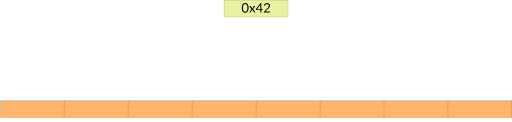
t = 0.00 s
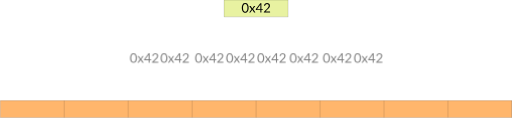
t = 1.00 s
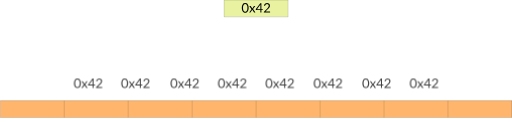
t = 1.50 s
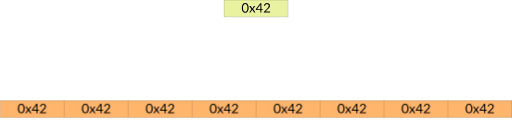
t = 2.75 s
t = 3.50 s: frame unchanged from t = 2.75 s, image omitted
t = 4.25 s: frame unchanged from t = 2.75 s, image omitted

The animated SVG that drew these frames (rendered in a browser with its animation timeline set to each time). Animation: 32 CSS @keyframes rules; one cycle of 5.00 s, repeats indefinitely.

<svg xmlns:dc="http://purl.org/dc/elements/1.1/" xmlns:cc="http://creativecommons.org/ns#" xmlns:rdf="http://www.w3.org/1999/02/22-rdf-syntax-ns#" xmlns:svg="http://www.w3.org/2000/svg" xmlns="http://www.w3.org/2000/svg" viewBox="0 0 520 124" xml:space="preserve" id="el_RNqXtvzO2" version="1.1"><style>@-webkit-keyframes kf_el_YlY_bAevdKS_an_U_mPDcai-{0%{opacity: 0;}40%{opacity: 1;}100%{opacity: 1;}}@keyframes kf_el_YlY_bAevdKS_an_U_mPDcai-{0%{opacity: 0;}40%{opacity: 1;}100%{opacity: 1;}}@-webkit-keyframes kf_el_YlY_bAevdKS_an_YPgqm21FV{0%{-webkit-transform: translate(411.4091796875px, 677.7159423828125px) translate(-411.4091796875px, -677.7159423828125px) translate(-170px, 77px);transform: translate(411.4091796875px, 677.7159423828125px) translate(-411.4091796875px, -677.7159423828125px) translate(-170px, 77px);}40%{-webkit-transform: translate(411.4091796875px, 677.7159423828125px) translate(-411.4091796875px, -677.7159423828125px) translate(0px, 0px);transform: translate(411.4091796875px, 677.7159423828125px) translate(-411.4091796875px, -677.7159423828125px) translate(0px, 0px);}100%{-webkit-transform: translate(411.4091796875px, 677.7159423828125px) translate(-411.4091796875px, -677.7159423828125px) translate(0px, 0px);transform: translate(411.4091796875px, 677.7159423828125px) translate(-411.4091796875px, -677.7159423828125px) translate(0px, 0px);}}@keyframes kf_el_YlY_bAevdKS_an_YPgqm21FV{0%{-webkit-transform: translate(411.4091796875px, 677.7159423828125px) translate(-411.4091796875px, -677.7159423828125px) translate(-170px, 77px);transform: translate(411.4091796875px, 677.7159423828125px) translate(-411.4091796875px, -677.7159423828125px) translate(-170px, 77px);}40%{-webkit-transform: translate(411.4091796875px, 677.7159423828125px) translate(-411.4091796875px, -677.7159423828125px) translate(0px, 0px);transform: translate(411.4091796875px, 677.7159423828125px) translate(-411.4091796875px, -677.7159423828125px) translate(0px, 0px);}100%{-webkit-transform: translate(411.4091796875px, 677.7159423828125px) translate(-411.4091796875px, -677.7159423828125px) translate(0px, 0px);transform: translate(411.4091796875px, 677.7159423828125px) translate(-411.4091796875px, -677.7159423828125px) translate(0px, 0px);}}@-webkit-keyframes kf_el_gzTN-R-7QOC_an_IxftLN52i{0%{-webkit-transform: translate(362.70916748046875px, 677.7159423828125px) translate(-362.70916748046875px, -677.7159423828125px) translate(-120px, 77px);transform: translate(362.70916748046875px, 677.7159423828125px) translate(-362.70916748046875px, -677.7159423828125px) translate(-120px, 77px);}40%{-webkit-transform: translate(362.70916748046875px, 677.7159423828125px) translate(-362.70916748046875px, -677.7159423828125px) translate(0px, 0px);transform: translate(362.70916748046875px, 677.7159423828125px) translate(-362.70916748046875px, -677.7159423828125px) translate(0px, 0px);}100%{-webkit-transform: translate(362.70916748046875px, 677.7159423828125px) translate(-362.70916748046875px, -677.7159423828125px) translate(0px, 0px);transform: translate(362.70916748046875px, 677.7159423828125px) translate(-362.70916748046875px, -677.7159423828125px) translate(0px, 0px);}}@keyframes kf_el_gzTN-R-7QOC_an_IxftLN52i{0%{-webkit-transform: translate(362.70916748046875px, 677.7159423828125px) translate(-362.70916748046875px, -677.7159423828125px) translate(-120px, 77px);transform: translate(362.70916748046875px, 677.7159423828125px) translate(-362.70916748046875px, -677.7159423828125px) translate(-120px, 77px);}40%{-webkit-transform: translate(362.70916748046875px, 677.7159423828125px) translate(-362.70916748046875px, -677.7159423828125px) translate(0px, 0px);transform: translate(362.70916748046875px, 677.7159423828125px) translate(-362.70916748046875px, -677.7159423828125px) translate(0px, 0px);}100%{-webkit-transform: translate(362.70916748046875px, 677.7159423828125px) translate(-362.70916748046875px, -677.7159423828125px) translate(0px, 0px);transform: translate(362.70916748046875px, 677.7159423828125px) translate(-362.70916748046875px, -677.7159423828125px) translate(0px, 0px);}}@-webkit-keyframes kf_el_gzTN-R-7QOC_an_Rdo7W-MnU{0%{opacity: 0;}40%{opacity: 1;}100%{opacity: 1;}}@keyframes kf_el_gzTN-R-7QOC_an_Rdo7W-MnU{0%{opacity: 0;}40%{opacity: 1;}100%{opacity: 1;}}@-webkit-keyframes kf_el_7vGxl09CA7m_an_pz2VJOr4I{0%{opacity: 0;}40%{opacity: 1;}100%{opacity: 1;}}@keyframes kf_el_7vGxl09CA7m_an_pz2VJOr4I{0%{opacity: 0;}40%{opacity: 1;}100%{opacity: 1;}}@-webkit-keyframes kf_el_7vGxl09CA7m_an_CkONIfE-F{0%{-webkit-transform: translate(313.89715576171875px, 677.7159423828125px) translate(-313.89715576171875px, -677.7159423828125px) translate(-73px, 77px);transform: translate(313.89715576171875px, 677.7159423828125px) translate(-313.89715576171875px, -677.7159423828125px) translate(-73px, 77px);}40%{-webkit-transform: translate(313.89715576171875px, 677.7159423828125px) translate(-313.89715576171875px, -677.7159423828125px) translate(0px, 0px);transform: translate(313.89715576171875px, 677.7159423828125px) translate(-313.89715576171875px, -677.7159423828125px) translate(0px, 0px);}100%{-webkit-transform: translate(313.89715576171875px, 677.7159423828125px) translate(-313.89715576171875px, -677.7159423828125px) translate(0px, 0px);transform: translate(313.89715576171875px, 677.7159423828125px) translate(-313.89715576171875px, -677.7159423828125px) translate(0px, 0px);}}@keyframes kf_el_7vGxl09CA7m_an_CkONIfE-F{0%{-webkit-transform: translate(313.89715576171875px, 677.7159423828125px) translate(-313.89715576171875px, -677.7159423828125px) translate(-73px, 77px);transform: translate(313.89715576171875px, 677.7159423828125px) translate(-313.89715576171875px, -677.7159423828125px) translate(-73px, 77px);}40%{-webkit-transform: translate(313.89715576171875px, 677.7159423828125px) translate(-313.89715576171875px, -677.7159423828125px) translate(0px, 0px);transform: translate(313.89715576171875px, 677.7159423828125px) translate(-313.89715576171875px, -677.7159423828125px) translate(0px, 0px);}100%{-webkit-transform: translate(313.89715576171875px, 677.7159423828125px) translate(-313.89715576171875px, -677.7159423828125px) translate(0px, 0px);transform: translate(313.89715576171875px, 677.7159423828125px) translate(-313.89715576171875px, -677.7159423828125px) translate(0px, 0px);}}@-webkit-keyframes kf_el_xE4Map0R4JA_an_UpCAuTwCj{0%{opacity: 0;}40%{opacity: 1;}100%{opacity: 1;}}@keyframes kf_el_xE4Map0R4JA_an_UpCAuTwCj{0%{opacity: 0;}40%{opacity: 1;}100%{opacity: 1;}}@-webkit-keyframes kf_el_xE4Map0R4JA_an_mMSHbCYep{0%{-webkit-transform: translate(265.19818115234375px, 677.7159423828125px) translate(-265.19818115234375px, -677.7159423828125px) translate(-25px, 77px);transform: translate(265.19818115234375px, 677.7159423828125px) translate(-265.19818115234375px, -677.7159423828125px) translate(-25px, 77px);}40%{-webkit-transform: translate(265.19818115234375px, 677.7159423828125px) translate(-265.19818115234375px, -677.7159423828125px) translate(0px, 0px);transform: translate(265.19818115234375px, 677.7159423828125px) translate(-265.19818115234375px, -677.7159423828125px) translate(0px, 0px);}100%{-webkit-transform: translate(265.19818115234375px, 677.7159423828125px) translate(-265.19818115234375px, -677.7159423828125px) translate(0px, 0px);transform: translate(265.19818115234375px, 677.7159423828125px) translate(-265.19818115234375px, -677.7159423828125px) translate(0px, 0px);}}@keyframes kf_el_xE4Map0R4JA_an_mMSHbCYep{0%{-webkit-transform: translate(265.19818115234375px, 677.7159423828125px) translate(-265.19818115234375px, -677.7159423828125px) translate(-25px, 77px);transform: translate(265.19818115234375px, 677.7159423828125px) translate(-265.19818115234375px, -677.7159423828125px) translate(-25px, 77px);}40%{-webkit-transform: translate(265.19818115234375px, 677.7159423828125px) translate(-265.19818115234375px, -677.7159423828125px) translate(0px, 0px);transform: translate(265.19818115234375px, 677.7159423828125px) translate(-265.19818115234375px, -677.7159423828125px) translate(0px, 0px);}100%{-webkit-transform: translate(265.19818115234375px, 677.7159423828125px) translate(-265.19818115234375px, -677.7159423828125px) translate(0px, 0px);transform: translate(265.19818115234375px, 677.7159423828125px) translate(-265.19818115234375px, -677.7159423828125px) translate(0px, 0px);}}@-webkit-keyframes kf_el_VVBFEEAzL5b_an_H1yvM9smR{0%{opacity: 0;}40%{opacity: 1;}100%{opacity: 1;}}@keyframes kf_el_VVBFEEAzL5b_an_H1yvM9smR{0%{opacity: 0;}40%{opacity: 1;}100%{opacity: 1;}}@-webkit-keyframes kf_el_VVBFEEAzL5b_an_PWHJJ_E92{0%{-webkit-transform: translate(216.41319274902344px, 677.7159423828125px) translate(-216.41319274902344px, -677.7159423828125px) translate(25px, 77px);transform: translate(216.41319274902344px, 677.7159423828125px) translate(-216.41319274902344px, -677.7159423828125px) translate(25px, 77px);}40%{-webkit-transform: translate(216.41319274902344px, 677.7159423828125px) translate(-216.41319274902344px, -677.7159423828125px) translate(0px, 0px);transform: translate(216.41319274902344px, 677.7159423828125px) translate(-216.41319274902344px, -677.7159423828125px) translate(0px, 0px);}100%{-webkit-transform: translate(216.41319274902344px, 677.7159423828125px) translate(-216.41319274902344px, -677.7159423828125px) translate(0px, 0px);transform: translate(216.41319274902344px, 677.7159423828125px) translate(-216.41319274902344px, -677.7159423828125px) translate(0px, 0px);}}@keyframes kf_el_VVBFEEAzL5b_an_PWHJJ_E92{0%{-webkit-transform: translate(216.41319274902344px, 677.7159423828125px) translate(-216.41319274902344px, -677.7159423828125px) translate(25px, 77px);transform: translate(216.41319274902344px, 677.7159423828125px) translate(-216.41319274902344px, -677.7159423828125px) translate(25px, 77px);}40%{-webkit-transform: translate(216.41319274902344px, 677.7159423828125px) translate(-216.41319274902344px, -677.7159423828125px) translate(0px, 0px);transform: translate(216.41319274902344px, 677.7159423828125px) translate(-216.41319274902344px, -677.7159423828125px) translate(0px, 0px);}100%{-webkit-transform: translate(216.41319274902344px, 677.7159423828125px) translate(-216.41319274902344px, -677.7159423828125px) translate(0px, 0px);transform: translate(216.41319274902344px, 677.7159423828125px) translate(-216.41319274902344px, -677.7159423828125px) translate(0px, 0px);}}@-webkit-keyframes kf_el_3yXceMUOuhF_an_A_TeyZ9fU{0%{opacity: 0;}40%{opacity: 1;}100%{opacity: 1;}}@keyframes kf_el_3yXceMUOuhF_an_A_TeyZ9fU{0%{opacity: 0;}40%{opacity: 1;}100%{opacity: 1;}}@-webkit-keyframes kf_el_3yXceMUOuhF_an_DRqCKpqaD{0%{-webkit-transform: translate(167.7141876220703px, 677.7159423828125px) translate(-167.7141876220703px, -677.7159423828125px) translate(75px, 77px);transform: translate(167.7141876220703px, 677.7159423828125px) translate(-167.7141876220703px, -677.7159423828125px) translate(75px, 77px);}40%{-webkit-transform: translate(167.7141876220703px, 677.7159423828125px) translate(-167.7141876220703px, -677.7159423828125px) translate(0px, 0px);transform: translate(167.7141876220703px, 677.7159423828125px) translate(-167.7141876220703px, -677.7159423828125px) translate(0px, 0px);}100%{-webkit-transform: translate(167.7141876220703px, 677.7159423828125px) translate(-167.7141876220703px, -677.7159423828125px) translate(0px, 0px);transform: translate(167.7141876220703px, 677.7159423828125px) translate(-167.7141876220703px, -677.7159423828125px) translate(0px, 0px);}}@keyframes kf_el_3yXceMUOuhF_an_DRqCKpqaD{0%{-webkit-transform: translate(167.7141876220703px, 677.7159423828125px) translate(-167.7141876220703px, -677.7159423828125px) translate(75px, 77px);transform: translate(167.7141876220703px, 677.7159423828125px) translate(-167.7141876220703px, -677.7159423828125px) translate(75px, 77px);}40%{-webkit-transform: translate(167.7141876220703px, 677.7159423828125px) translate(-167.7141876220703px, -677.7159423828125px) translate(0px, 0px);transform: translate(167.7141876220703px, 677.7159423828125px) translate(-167.7141876220703px, -677.7159423828125px) translate(0px, 0px);}100%{-webkit-transform: translate(167.7141876220703px, 677.7159423828125px) translate(-167.7141876220703px, -677.7159423828125px) translate(0px, 0px);transform: translate(167.7141876220703px, 677.7159423828125px) translate(-167.7141876220703px, -677.7159423828125px) translate(0px, 0px);}}@-webkit-keyframes kf_el_uCPzwxXnZ72_an_3dBofir3i{0%{opacity: 0;}40%{opacity: 1;}100%{opacity: 1;}}@keyframes kf_el_uCPzwxXnZ72_an_3dBofir3i{0%{opacity: 0;}40%{opacity: 1;}100%{opacity: 1;}}@-webkit-keyframes kf_el_uCPzwxXnZ72_an_62uWPNQuy{0%{-webkit-transform: translate(118.90217590332031px, 677.7159423828125px) translate(-118.90217590332031px, -677.7159423828125px) translate(120px, 77px);transform: translate(118.90217590332031px, 677.7159423828125px) translate(-118.90217590332031px, -677.7159423828125px) translate(120px, 77px);}40%{-webkit-transform: translate(118.90217590332031px, 677.7159423828125px) translate(-118.90217590332031px, -677.7159423828125px) translate(0px, 0px);transform: translate(118.90217590332031px, 677.7159423828125px) translate(-118.90217590332031px, -677.7159423828125px) translate(0px, 0px);}100%{-webkit-transform: translate(118.90217590332031px, 677.7159423828125px) translate(-118.90217590332031px, -677.7159423828125px) translate(0px, 0px);transform: translate(118.90217590332031px, 677.7159423828125px) translate(-118.90217590332031px, -677.7159423828125px) translate(0px, 0px);}}@keyframes kf_el_uCPzwxXnZ72_an_62uWPNQuy{0%{-webkit-transform: translate(118.90217590332031px, 677.7159423828125px) translate(-118.90217590332031px, -677.7159423828125px) translate(120px, 77px);transform: translate(118.90217590332031px, 677.7159423828125px) translate(-118.90217590332031px, -677.7159423828125px) translate(120px, 77px);}40%{-webkit-transform: translate(118.90217590332031px, 677.7159423828125px) translate(-118.90217590332031px, -677.7159423828125px) translate(0px, 0px);transform: translate(118.90217590332031px, 677.7159423828125px) translate(-118.90217590332031px, -677.7159423828125px) translate(0px, 0px);}100%{-webkit-transform: translate(118.90217590332031px, 677.7159423828125px) translate(-118.90217590332031px, -677.7159423828125px) translate(0px, 0px);transform: translate(118.90217590332031px, 677.7159423828125px) translate(-118.90217590332031px, -677.7159423828125px) translate(0px, 0px);}}@-webkit-keyframes kf_el_6dZSgI6VXmX_an_OP-2X51PF{0%{opacity: 0;}40%{opacity: 1;}100%{opacity: 1;}}@keyframes kf_el_6dZSgI6VXmX_an_OP-2X51PF{0%{opacity: 0;}40%{opacity: 1;}100%{opacity: 1;}}@-webkit-keyframes kf_el_6dZSgI6VXmX_an_qbTjiasCz{0%{-webkit-transform: translate(70.08917999267578px, 677.7159423828125px) translate(-70.08917999267578px, -677.7159423828125px) translate(171px, 77px);transform: translate(70.08917999267578px, 677.7159423828125px) translate(-70.08917999267578px, -677.7159423828125px) translate(171px, 77px);}40%{-webkit-transform: translate(70.08917999267578px, 677.7159423828125px) translate(-70.08917999267578px, -677.7159423828125px) translate(0px, 0px);transform: translate(70.08917999267578px, 677.7159423828125px) translate(-70.08917999267578px, -677.7159423828125px) translate(0px, 0px);}100%{-webkit-transform: translate(70.08917999267578px, 677.7159423828125px) translate(-70.08917999267578px, -677.7159423828125px) translate(0px, 0px);transform: translate(70.08917999267578px, 677.7159423828125px) translate(-70.08917999267578px, -677.7159423828125px) translate(0px, 0px);}}@keyframes kf_el_6dZSgI6VXmX_an_qbTjiasCz{0%{-webkit-transform: translate(70.08917999267578px, 677.7159423828125px) translate(-70.08917999267578px, -677.7159423828125px) translate(171px, 77px);transform: translate(70.08917999267578px, 677.7159423828125px) translate(-70.08917999267578px, -677.7159423828125px) translate(171px, 77px);}40%{-webkit-transform: translate(70.08917999267578px, 677.7159423828125px) translate(-70.08917999267578px, -677.7159423828125px) translate(0px, 0px);transform: translate(70.08917999267578px, 677.7159423828125px) translate(-70.08917999267578px, -677.7159423828125px) translate(0px, 0px);}100%{-webkit-transform: translate(70.08917999267578px, 677.7159423828125px) translate(-70.08917999267578px, -677.7159423828125px) translate(0px, 0px);transform: translate(70.08917999267578px, 677.7159423828125px) translate(-70.08917999267578px, -677.7159423828125px) translate(0px, 0px);}}#el_RNqXtvzO2 *{-webkit-animation-duration: 5s;animation-duration: 5s;-webkit-animation-iteration-count: infinite;animation-iteration-count: infinite;-webkit-animation-play-state: paused;animation-play-state: paused;-webkit-animation-timing-function: cubic-bezier(0, 0, 1, 1);animation-timing-function: cubic-bezier(0, 0, 1, 1);}#el_S7l8JfeZXR{-webkit-transform: matrix(1.3333333,0,0,-1.3333333,-75.477331,1018.7706);transform: matrix(1.3333333,0,0,-1.3333333,-75.477331,1018.7706);}#el_lMSczNyiLm{fill: #e8f2a1;fill-opacity: 1;fill-rule: evenodd;stroke: none;}#el_f4Gm8Ob7Ja{fill: #ffb66c;fill-opacity: 1;fill-rule: evenodd;stroke: none;}#el_WhcNef6X2O{fill: none;stroke: #000000;stroke-width: 0.09999;stroke-linecap: butt;stroke-linejoin: round;stroke-miterlimit: 10;stroke-dasharray: none;stroke-opacity: 1;}#el_eb-xm7lD8u{fill: none;stroke: #000000;stroke-width: 0.09999;stroke-linecap: butt;stroke-linejoin: round;stroke-miterlimit: 10;stroke-dasharray: none;stroke-opacity: 1;}#el_7YfKyATozP{fill: none;stroke: #000000;stroke-width: 0.09999;stroke-linecap: butt;stroke-linejoin: round;stroke-miterlimit: 10;stroke-dasharray: none;stroke-opacity: 1;}#el_XJ3pZyFwJH{fill: none;stroke: #000000;stroke-width: 0.09999;stroke-linecap: butt;stroke-linejoin: round;stroke-miterlimit: 10;stroke-dasharray: none;stroke-opacity: 1;}#el_oVwvB9KFeN{fill: none;stroke: #000000;stroke-width: 0.09999;stroke-linecap: butt;stroke-linejoin: round;stroke-miterlimit: 10;stroke-dasharray: none;stroke-opacity: 1;}#el_orMvU4588vg{fill: none;stroke: #000000;stroke-width: 0.09999;stroke-linecap: butt;stroke-linejoin: round;stroke-miterlimit: 10;stroke-dasharray: none;stroke-opacity: 1;}#el_5TZUixjPHOb{fill: none;stroke: #000000;stroke-width: 0.09999;stroke-linecap: butt;stroke-linejoin: round;stroke-miterlimit: 10;stroke-dasharray: none;stroke-opacity: 1;}#el_gCHugCwki3k{fill: none;stroke: #000000;stroke-width: 0.09999;stroke-linecap: butt;stroke-linejoin: round;stroke-miterlimit: 10;stroke-dasharray: none;stroke-opacity: 1;}#el_Vsp9GLRzDz6{fill: none;stroke: #000000;stroke-width: 0.09999;stroke-linecap: butt;stroke-linejoin: round;stroke-miterlimit: 10;stroke-dasharray: none;stroke-opacity: 1;}#el_rzpLBY9ITQM{fill: none;stroke: #000000;stroke-width: 0.09999;stroke-linecap: butt;stroke-linejoin: round;stroke-miterlimit: 10;stroke-dasharray: none;stroke-opacity: 1;}#el_dcUf4GWqb4M{fill: none;stroke: #000000;stroke-width: 0.09999;stroke-linecap: butt;stroke-linejoin: round;stroke-miterlimit: 10;stroke-dasharray: none;stroke-opacity: 1;}#el_51SJ7gic37_{fill: none;stroke: #000000;stroke-width: 0.09999;stroke-linecap: butt;stroke-linejoin: round;stroke-miterlimit: 10;stroke-dasharray: none;stroke-opacity: 1;}#el_pnjI-Jf6bdP{fill: none;stroke: #000000;stroke-width: 0.09999;stroke-linecap: butt;stroke-linejoin: round;stroke-miterlimit: 10;stroke-dasharray: none;stroke-opacity: 1;}#el_wrpoQt10WfU{fill: none;stroke: #000000;stroke-width: 0.09999;stroke-linecap: butt;stroke-linejoin: round;stroke-miterlimit: 10;stroke-dasharray: none;stroke-opacity: 1;}#el_R_fI2or-lte{fill: none;stroke: #000000;stroke-width: 0.09999;stroke-linecap: butt;stroke-linejoin: round;stroke-miterlimit: 10;stroke-dasharray: none;stroke-opacity: 1;}#el_xEHj5L0A0Gk{fill: none;stroke: #000000;stroke-width: 0.09999;stroke-linecap: butt;stroke-linejoin: round;stroke-miterlimit: 10;stroke-dasharray: none;stroke-opacity: 1;}#el_R_kIqltGE75{font-variant: normal;font-weight: normal;font-size: 10.00599957px;font-family: Lato;-inkscape-font-specification: Lato-Regular;-webkit-writing-mode: lr-tb;-ms-writing-mode: lr-tb;writing-mode: lr-tb;fill: #000000;fill-opacity: 1;fill-rule: nonzero;stroke: none;-webkit-transform: matrix(1,0,0,-1,240.491,754.497);transform: matrix(1,0,0,-1,240.491,754.497);}#el_wNwv7tV-hDG{font-variant: normal;font-weight: normal;font-size: 10.00599957px;font-family: Lato;-inkscape-font-specification: Lato-Regular;-webkit-writing-mode: lr-tb;-ms-writing-mode: lr-tb;writing-mode: lr-tb;fill: #000000;fill-opacity: 1;fill-rule: nonzero;stroke: none;-webkit-transform: matrix(1,0,0,-1,69.789,677.791);transform: matrix(1,0,0,-1,69.789,677.791);}#el_GKO4EfV3R2l{font-variant: normal;font-weight: normal;font-size: 10.00599957px;font-family: Lato;-inkscape-font-specification: Lato-Regular;-webkit-writing-mode: lr-tb;-ms-writing-mode: lr-tb;writing-mode: lr-tb;fill: #000000;fill-opacity: 1;fill-rule: nonzero;stroke: none;-webkit-transform: matrix(1,0,0,-1,118.602,677.791);transform: matrix(1,0,0,-1,118.602,677.791);}#el_5lAqCHsu5Z6{font-variant: normal;font-weight: normal;font-size: 10.00599957px;font-family: Lato;-inkscape-font-specification: Lato-Regular;-webkit-writing-mode: lr-tb;-ms-writing-mode: lr-tb;writing-mode: lr-tb;fill: #000000;fill-opacity: 1;fill-rule: nonzero;stroke: none;-webkit-transform: matrix(1,0,0,-1,167.414,677.791);transform: matrix(1,0,0,-1,167.414,677.791);}#el_Z71thJuuDtC{font-variant: normal;font-weight: normal;font-size: 10.00599957px;font-family: Lato;-inkscape-font-specification: Lato-Regular;-webkit-writing-mode: lr-tb;-ms-writing-mode: lr-tb;writing-mode: lr-tb;fill: #000000;fill-opacity: 1;fill-rule: nonzero;stroke: none;-webkit-transform: matrix(1,0,0,-1,216.113,677.791);transform: matrix(1,0,0,-1,216.113,677.791);}#el_1w2bpO2sTga{font-variant: normal;font-weight: normal;font-size: 10.00599957px;font-family: Lato;-inkscape-font-specification: Lato-Regular;-webkit-writing-mode: lr-tb;-ms-writing-mode: lr-tb;writing-mode: lr-tb;fill: #000000;fill-opacity: 1;fill-rule: nonzero;stroke: none;-webkit-transform: matrix(1,0,0,-1,264.898,677.791);transform: matrix(1,0,0,-1,264.898,677.791);}#el_Y2LHuCSR-bW{font-variant: normal;font-weight: normal;font-size: 10.00599957px;font-family: Lato;-inkscape-font-specification: Lato-Regular;-webkit-writing-mode: lr-tb;-ms-writing-mode: lr-tb;writing-mode: lr-tb;fill: #000000;fill-opacity: 1;fill-rule: nonzero;stroke: none;-webkit-transform: matrix(1,0,0,-1,313.597,677.791);transform: matrix(1,0,0,-1,313.597,677.791);}#el_tDkzEGqHE_Z{font-variant: normal;font-weight: normal;font-size: 10.00599957px;font-family: Lato;-inkscape-font-specification: Lato-Regular;-webkit-writing-mode: lr-tb;-ms-writing-mode: lr-tb;writing-mode: lr-tb;fill: #000000;fill-opacity: 1;fill-rule: nonzero;stroke: none;-webkit-transform: matrix(1,0,0,-1,362.409,677.791);transform: matrix(1,0,0,-1,362.409,677.791);}#el_r214D3_zGEI{font-variant: normal;font-weight: normal;font-size: 10.00599957px;font-family: Lato;-inkscape-font-specification: Lato-Regular;-webkit-writing-mode: lr-tb;-ms-writing-mode: lr-tb;writing-mode: lr-tb;fill: #000000;fill-opacity: 1;fill-rule: nonzero;stroke: none;-webkit-transform: matrix(1,0,0,-1,411.109,677.791);transform: matrix(1,0,0,-1,411.109,677.791);}#el_aPwAf5lOfpT{font-variant: normal;font-weight: normal;font-size: 10.00599957px;font-family: 'Liberation Sans';-inkscape-font-specification: LiberationSans;-webkit-writing-mode: lr-tb;-ms-writing-mode: lr-tb;writing-mode: lr-tb;fill: #000000;fill-opacity: 1;fill-rule: nonzero;stroke: none;-webkit-transform: matrix(1,0,0,-1,67.209,664.78);transform: matrix(1,0,0,-1,67.209,664.78);}#el_6dZSgI6VXmX_an_qbTjiasCz{-webkit-animation-fill-mode: forwards;animation-fill-mode: forwards;-webkit-animation-name: kf_el_6dZSgI6VXmX_an_qbTjiasCz;animation-name: kf_el_6dZSgI6VXmX_an_qbTjiasCz;-webkit-animation-timing-function: cubic-bezier(0, 0, 1, 1);animation-timing-function: cubic-bezier(0, 0, 1, 1);}#el_6dZSgI6VXmX{-webkit-animation-fill-mode: forwards;animation-fill-mode: forwards;-webkit-animation-name: kf_el_6dZSgI6VXmX_an_OP-2X51PF;animation-name: kf_el_6dZSgI6VXmX_an_OP-2X51PF;-webkit-animation-timing-function: cubic-bezier(0, 0, 1, 1);animation-timing-function: cubic-bezier(0, 0, 1, 1);}#el_uCPzwxXnZ72_an_62uWPNQuy{-webkit-animation-fill-mode: forwards;animation-fill-mode: forwards;-webkit-animation-name: kf_el_uCPzwxXnZ72_an_62uWPNQuy;animation-name: kf_el_uCPzwxXnZ72_an_62uWPNQuy;-webkit-animation-timing-function: cubic-bezier(0, 0, 1, 1);animation-timing-function: cubic-bezier(0, 0, 1, 1);}#el_uCPzwxXnZ72{-webkit-animation-fill-mode: forwards;animation-fill-mode: forwards;-webkit-animation-name: kf_el_uCPzwxXnZ72_an_3dBofir3i;animation-name: kf_el_uCPzwxXnZ72_an_3dBofir3i;-webkit-animation-timing-function: cubic-bezier(0, 0, 1, 1);animation-timing-function: cubic-bezier(0, 0, 1, 1);}#el_3yXceMUOuhF_an_DRqCKpqaD{-webkit-animation-fill-mode: forwards;animation-fill-mode: forwards;-webkit-animation-name: kf_el_3yXceMUOuhF_an_DRqCKpqaD;animation-name: kf_el_3yXceMUOuhF_an_DRqCKpqaD;-webkit-animation-timing-function: cubic-bezier(0, 0, 1, 1);animation-timing-function: cubic-bezier(0, 0, 1, 1);}#el_3yXceMUOuhF{-webkit-animation-fill-mode: forwards;animation-fill-mode: forwards;-webkit-animation-name: kf_el_3yXceMUOuhF_an_A_TeyZ9fU;animation-name: kf_el_3yXceMUOuhF_an_A_TeyZ9fU;-webkit-animation-timing-function: cubic-bezier(0, 0, 1, 1);animation-timing-function: cubic-bezier(0, 0, 1, 1);}#el_VVBFEEAzL5b_an_PWHJJ_E92{-webkit-animation-fill-mode: forwards;animation-fill-mode: forwards;-webkit-animation-name: kf_el_VVBFEEAzL5b_an_PWHJJ_E92;animation-name: kf_el_VVBFEEAzL5b_an_PWHJJ_E92;-webkit-animation-timing-function: cubic-bezier(0, 0, 1, 1);animation-timing-function: cubic-bezier(0, 0, 1, 1);}#el_VVBFEEAzL5b{-webkit-animation-fill-mode: forwards;animation-fill-mode: forwards;-webkit-animation-name: kf_el_VVBFEEAzL5b_an_H1yvM9smR;animation-name: kf_el_VVBFEEAzL5b_an_H1yvM9smR;-webkit-animation-timing-function: cubic-bezier(0, 0, 1, 1);animation-timing-function: cubic-bezier(0, 0, 1, 1);}#el_xE4Map0R4JA_an_mMSHbCYep{-webkit-animation-fill-mode: forwards;animation-fill-mode: forwards;-webkit-animation-name: kf_el_xE4Map0R4JA_an_mMSHbCYep;animation-name: kf_el_xE4Map0R4JA_an_mMSHbCYep;-webkit-animation-timing-function: cubic-bezier(0, 0, 1, 1);animation-timing-function: cubic-bezier(0, 0, 1, 1);}#el_xE4Map0R4JA{-webkit-animation-fill-mode: forwards;animation-fill-mode: forwards;-webkit-animation-name: kf_el_xE4Map0R4JA_an_UpCAuTwCj;animation-name: kf_el_xE4Map0R4JA_an_UpCAuTwCj;-webkit-animation-timing-function: cubic-bezier(0, 0, 1, 1);animation-timing-function: cubic-bezier(0, 0, 1, 1);}#el_7vGxl09CA7m_an_CkONIfE-F{-webkit-animation-fill-mode: forwards;animation-fill-mode: forwards;-webkit-animation-name: kf_el_7vGxl09CA7m_an_CkONIfE-F;animation-name: kf_el_7vGxl09CA7m_an_CkONIfE-F;-webkit-animation-timing-function: cubic-bezier(0, 0, 1, 1);animation-timing-function: cubic-bezier(0, 0, 1, 1);}#el_7vGxl09CA7m{-webkit-animation-fill-mode: forwards;animation-fill-mode: forwards;-webkit-animation-name: kf_el_7vGxl09CA7m_an_pz2VJOr4I;animation-name: kf_el_7vGxl09CA7m_an_pz2VJOr4I;-webkit-animation-timing-function: cubic-bezier(0, 0, 1, 1);animation-timing-function: cubic-bezier(0, 0, 1, 1);}#el_gzTN-R-7QOC{-webkit-animation-fill-mode: forwards;animation-fill-mode: forwards;-webkit-animation-name: kf_el_gzTN-R-7QOC_an_Rdo7W-MnU;animation-name: kf_el_gzTN-R-7QOC_an_Rdo7W-MnU;-webkit-animation-timing-function: cubic-bezier(0, 0, 1, 1);animation-timing-function: cubic-bezier(0, 0, 1, 1);}#el_gzTN-R-7QOC_an_IxftLN52i{-webkit-animation-fill-mode: forwards;animation-fill-mode: forwards;-webkit-animation-name: kf_el_gzTN-R-7QOC_an_IxftLN52i;animation-name: kf_el_gzTN-R-7QOC_an_IxftLN52i;-webkit-animation-timing-function: cubic-bezier(0, 0, 1, 1);animation-timing-function: cubic-bezier(0, 0, 1, 1);}#el_YlY_bAevdKS_an_YPgqm21FV{-webkit-animation-fill-mode: forwards;animation-fill-mode: forwards;-webkit-animation-name: kf_el_YlY_bAevdKS_an_YPgqm21FV;animation-name: kf_el_YlY_bAevdKS_an_YPgqm21FV;-webkit-animation-timing-function: cubic-bezier(0, 0, 1, 1);animation-timing-function: cubic-bezier(0, 0, 1, 1);}#el_YlY_bAevdKS{-webkit-animation-fill-mode: forwards;animation-fill-mode: forwards;-webkit-animation-name: kf_el_YlY_bAevdKS_an_U_mPDcai-;animation-name: kf_el_YlY_bAevdKS_an_U_mPDcai-;-webkit-animation-timing-function: cubic-bezier(0, 0, 1, 1);animation-timing-function: cubic-bezier(0, 0, 1, 1);}#el_RNqXtvzO2:hover *{-webkit-animation-play-state: running;animation-play-state: running;}</style><metadata id="metadata3736"><rdf:rdf><cc:work rdf:about=""><dc:format>image/svg+xml</dc:format><dc:type rdf:resource="http://purl.org/dc/dcmitype/StillImage"/><dc:title/></cc:work></rdf:rdf></metadata><defs id="defs3734"><clipPath id="clipPath3746" clipPathUnits="userSpaceOnUse"><path style="clip-rule:evenodd" id="path3744" d="M 0,0.028 H 595.275 V 841.889 H 0 Z"/></clipPath><clipPath id="clipPath3754" clipPathUnits="userSpaceOnUse"><path style="clip-rule:evenodd" id="path3752" d="m 56.7,771.089 h 481.85 v 14.099 H 56.7 Z"/></clipPath><clipPath id="clipPath3772" clipPathUnits="userSpaceOnUse"><path style="clip-rule:evenodd" id="path3770" d="M 56.7,56.789 H 538.55 V 70.888 H 56.7 Z"/></clipPath></defs><g id="el_S7l8JfeZXR"><g id="el_ZgVxXBgv04"><g clip-path="url(#clipPath3746)" id="el_ADEONuse4M"/></g><path id="el_lMSczNyiLm" d="m 227.225,751.265 h 48.784 v 12.813 h -48.784 z"/><path id="el_f4Gm8Ob7Ja" d="m 56.693,674.56 h 389.962 v 12.813 H 56.693 Z"/><g id="el_lhIMNu8fCI"><path id="el_WhcNef6X2O" d="m 227.254,763.993 h 48.869"/></g><g id="el__NgVrtJ9M7"><path id="el_eb-xm7lD8u" d="M 227.31,764.05 V 751.152"/></g><g id="el_HDE-O9bf72"><path id="el_7YfKyATozP" d="M 276.066,764.05 V 751.152"/></g><g id="el_UkrpuD3ric"><path id="el_XJ3pZyFwJH" d="m 227.254,751.209 h 48.869"/></g><g id="el_b4G2bd4cT1"><path id="el_oVwvB9KFeN" d="M 56.608,687.287 H 446.769"/></g><g id="el_RZkGV8ieB6x"><path id="el_orMvU4588vg" d="M 56.665,687.344 V 674.446"/></g><g id="el_3rcip7tyuDp"><path id="el_5TZUixjPHOb" d="M 105.42,687.344 V 674.446"/></g><g id="el_k89rlU_Wg5h"><path id="el_gCHugCwki3k" d="M 154.176,687.344 V 674.446"/></g><g id="el_Nx2pHO4THn6"><path id="el_Vsp9GLRzDz6" d="M 202.932,687.344 V 674.446"/></g><g id="el_lNhPe75oOMv"><path id="el_rzpLBY9ITQM" d="M 251.688,687.344 V 674.446"/></g><g id="el_-NxUg02kreA"><path id="el_dcUf4GWqb4M" d="M 300.444,687.344 V 674.446"/></g><g id="el_WPh_ZlypSFA"><path id="el_51SJ7gic37_" d="M 349.2,687.344 V 674.446"/></g><g id="el_iRSGLX_puzD"><path id="el_pnjI-Jf6bdP" d="M 397.956,687.344 V 674.446"/></g><g id="el_fBWttemDcG2"><path id="el_wrpoQt10WfU" d="M 446.712,687.344 V 674.446"/></g><g id="el_dJ9X0ukBOEC"><path id="el_R_fI2or-lte" d="M 446.712,687.344 V 674.446"/></g><g id="el_nMagfby1qgf"><path id="el_xEHj5L0A0Gk" d="M 56.608,674.503 H 446.769"/></g><g id="el_d-lBMLDbybz"><g id="el_R_kIqltGE75" aria-label="0x42"><path id="el_Qs7i__-k-ok" d="m 5.5032998,-3.5821478 q 0,0.9405639 -0.205123,1.6309779 -0.20012,0.685411 -0.55033,1.13568094 -0.35021,0.45026998 -0.830498,0.67040197 Q 3.4420639,0.075045 2.8967369,0.075045 q -0.55033,0 -1.025615,-0.22013199 Q 1.4008399,-0.36521898 1.05063,-0.81548896 0.70041997,-1.2657589 0.50029998,-1.9511699 0.30017999,-2.6415839 0.30017999,-3.5821478 q 0,-0.940564 0.20011999,-1.630978 0.20011999,-0.6904139 0.55033002,-1.1406839 0.3502099,-0.455273 0.8204919,-0.675405 0.475285,-0.220132 1.025615,-0.220132 0.545327,0 1.0206119,0.220132 0.480288,0.220132 0.830498,0.675405 0.35021,0.45027 0.55033,1.1406839 0.205123,0.690414 0.205123,1.630978 z m -0.925555,0 q 0,-0.820492 -0.140084,-1.375825 -0.135081,-0.560336 -0.370222,-0.9005399 -0.230138,-0.340204 -0.535321,-0.485291 -0.3051829,-0.15009 -0.6353809,-0.15009 -0.330198,0 -0.635381,0.15009 -0.305183,0.145087 -0.535321,0.485291 -0.230138,0.3402039 -0.370222,0.9005399 -0.135081,0.555333 -0.135081,1.375825 0,0.8204919 0.135081,1.3758249 0.140084,0.555333 0.370222,0.895537 0.230138,0.34020394 0.535321,0.49029394 0.305183,0.14508699 0.635381,0.14508699 0.330198,0 0.6353809,-0.14508699 0.305183,-0.15009 0.535321,-0.49029394 0.235141,-0.340204 0.370222,-0.895537 0.140084,-0.555333 0.140084,-1.3758249 z"/><path id="el_HpRoI1S8QL0" d="m 7.6946141,-2.5965569 -1.706023,-2.4714819 h 0.855513 q 0.110066,0 0.160096,0.035021 0.05003,0.035021 0.090054,0.10006 l 1.2407439,1.9011399 q 0.045027,-0.140084 0.130078,-0.280168 L 9.55573,-4.9129458 q 0.045027,-0.070042 0.095057,-0.110066 0.055033,-0.045027 0.130078,-0.045027 h 0.820492 L 8.895334,-2.6465869 10.671399,0 H 9.815886 Q 9.70582,0 9.640781,-0.055033 9.580745,-0.11506899 9.540721,-0.18511099 L 8.264956,-2.1713019 q -0.035021,0.145087 -0.105063,0.260156 l -1.1807079,1.72603491 q -0.05003,0.070042 -0.110066,0.13007799 Q 6.8140861,0 6.7140261,0 h -0.795477 z"/><path id="el_qxp7Q3gwBau" d="m 15.229132,-2.5865509 h 1.085651 v 0.510306 q 0,0.080048 -0.05003,0.135081 -0.04503,0.055033 -0.145087,0.055033 H 15.229132 V 0 h -0.780468 v -1.8861309 h -3.181908 q -0.10006,0 -0.175105,-0.055033 -0.07004,-0.060036 -0.09005,-0.145087 l -0.09005,-0.455273 3.487091,-4.6277748 h 0.830498 z m -0.780468,-2.9567729 q 0,-0.130078 0.005,-0.2801679 0.01001,-0.155093 0.03502,-0.315189 l -2.611566,3.5521298 h 2.571542 z"/><path id="el_OVLo8hbhSmD" d="m 19.556727,-7.2493467 q 0.455273,0 0.85051,0.135081 0.395237,0.135081 0.685411,0.395237 0.290174,0.255153 0.455273,0.625375 0.165099,0.3702219 0.165099,0.8405039 0,0.40024 -0.120072,0.745447 -0.120072,0.340204 -0.325195,0.65039 -0.205123,0.310186 -0.475285,0.6053629 -0.265159,0.295177 -0.565339,0.595357 l -1.891133,1.93115793 q 0.20012,-0.055033 0.405243,-0.085051 0.205123,-0.035021 0.395236,-0.035021 h 2.40144 q 0.145087,0 0.230138,0.085051 0.08505,0.085051 0.08505,0.22013199 V 0 h -4.782867 v -0.30518299 q 0,-0.095057 0.04002,-0.19511699 0.04002,-0.10005999 0.125075,-0.18511099 l 2.296376,-2.30638293 q 0.285171,-0.290174 0.520312,-0.5553329 0.235141,-0.270162 0.40024,-0.540324 0.165099,-0.270162 0.255153,-0.545327 0.09005,-0.280168 0.09005,-0.595357 0,-0.315189 -0.10006,-0.5503299 -0.10006,-0.240144 -0.275165,-0.395237 -0.170102,-0.155093 -0.405243,-0.230138 -0.235141,-0.080048 -0.505303,-0.080048 -0.275165,0 -0.505302,0.080048 -0.230138,0.080048 -0.410246,0.225135 -0.175105,0.140084 -0.295177,0.335201 -0.120072,0.1951169 -0.170102,0.4302579 -0.06004,0.175105 -0.165099,0.235141 -0.10006,0.055033 -0.285171,0.030018 l -0.465279,-0.080048 q 0.07004,-0.490294 0.270162,-0.8655189 0.205123,-0.380228 0.510306,-0.635381 0.310186,-0.255153 0.705423,-0.385231 0.395236,-0.135081 0.855512,-0.135081 z"/></g></g><g id="el_6dZSgI6VXmX_an_qbTjiasCz" data-animator-group="true" data-animator-type="0"><g id="el_6dZSgI6VXmX"><g id="el_wNwv7tV-hDG" aria-label="0x42"><path id="el_8HKlGv8StRB" d="m 5.5032998,-3.5821478 q 0,0.9405639 -0.205123,1.6309779 -0.20012,0.685411 -0.55033,1.13568094 -0.35021,0.45026998 -0.830498,0.67040197 Q 3.4420639,0.075045 2.8967369,0.075045 q -0.55033,0 -1.025615,-0.22013199 Q 1.4008399,-0.36521898 1.05063,-0.81548896 0.70041997,-1.2657589 0.50029998,-1.9511699 0.30017999,-2.6415839 0.30017999,-3.5821478 q 0,-0.940564 0.20011999,-1.630978 0.20011999,-0.6904139 0.55033002,-1.1406839 0.3502099,-0.455273 0.8204919,-0.675405 0.475285,-0.220132 1.025615,-0.220132 0.545327,0 1.0206119,0.220132 0.480288,0.220132 0.830498,0.675405 0.35021,0.45027 0.55033,1.1406839 0.205123,0.690414 0.205123,1.630978 z m -0.925555,0 q 0,-0.820492 -0.140084,-1.375825 -0.135081,-0.560336 -0.370222,-0.9005399 -0.230138,-0.340204 -0.535321,-0.485291 -0.3051829,-0.15009 -0.6353809,-0.15009 -0.330198,0 -0.635381,0.15009 -0.305183,0.145087 -0.535321,0.485291 -0.230138,0.3402039 -0.370222,0.9005399 -0.135081,0.555333 -0.135081,1.375825 0,0.8204919 0.135081,1.3758249 0.140084,0.555333 0.370222,0.895537 0.230138,0.34020394 0.535321,0.49029394 0.305183,0.14508699 0.635381,0.14508699 0.330198,0 0.6353809,-0.14508699 0.305183,-0.15009 0.535321,-0.49029394 0.235141,-0.340204 0.370222,-0.895537 0.140084,-0.555333 0.140084,-1.3758249 z"/><path id="el_OKWkfbNCThS" d="m 7.6946141,-2.5965569 -1.706023,-2.4714819 h 0.855513 q 0.110066,0 0.160096,0.035021 0.05003,0.035021 0.090054,0.10006 l 1.2407439,1.9011399 q 0.045027,-0.140084 0.130078,-0.280168 L 9.55573,-4.9129458 q 0.045027,-0.070042 0.095057,-0.110066 0.055033,-0.045027 0.130078,-0.045027 h 0.820492 L 8.895334,-2.6465869 10.671399,0 H 9.815886 Q 9.70582,0 9.640781,-0.055033 9.580745,-0.11506899 9.540721,-0.18511099 L 8.264956,-2.1713019 q -0.035021,0.145087 -0.105063,0.260156 l -1.1807079,1.72603491 q -0.05003,0.070042 -0.110066,0.13007799 Q 6.8140861,0 6.7140261,0 h -0.795477 z"/><path id="el_U-CQW5-qijI" d="m 15.229132,-2.5865509 h 1.085651 v 0.510306 q 0,0.080048 -0.05003,0.135081 -0.04503,0.055033 -0.145087,0.055033 H 15.229132 V 0 h -0.780468 v -1.8861309 h -3.181908 q -0.10006,0 -0.175105,-0.055033 -0.07004,-0.060036 -0.09005,-0.145087 l -0.09005,-0.455273 3.487091,-4.6277748 h 0.830498 z m -0.780468,-2.9567729 q 0,-0.130078 0.005,-0.2801679 0.01001,-0.155093 0.03502,-0.315189 l -2.611566,3.5521298 h 2.571542 z"/><path id="el_x1csRkfXtez" d="m 19.556727,-7.2493467 q 0.455273,0 0.85051,0.135081 0.395237,0.135081 0.685411,0.395237 0.290174,0.255153 0.455273,0.625375 0.165099,0.3702219 0.165099,0.8405039 0,0.40024 -0.120072,0.745447 -0.120072,0.340204 -0.325195,0.65039 -0.205123,0.310186 -0.475285,0.6053629 -0.265159,0.295177 -0.565339,0.595357 l -1.891133,1.93115793 q 0.20012,-0.055033 0.405243,-0.085051 0.205123,-0.035021 0.395236,-0.035021 h 2.40144 q 0.145087,0 0.230138,0.085051 0.08505,0.085051 0.08505,0.22013199 V 0 h -4.782867 v -0.30518299 q 0,-0.095057 0.04002,-0.19511699 0.04002,-0.10005999 0.125075,-0.18511099 l 2.296376,-2.30638293 q 0.285171,-0.290174 0.520312,-0.5553329 0.235141,-0.270162 0.40024,-0.540324 0.165099,-0.270162 0.255153,-0.545327 0.09005,-0.280168 0.09005,-0.595357 0,-0.315189 -0.10006,-0.5503299 -0.10006,-0.240144 -0.275165,-0.395237 -0.170102,-0.155093 -0.405243,-0.230138 -0.235141,-0.080048 -0.505303,-0.080048 -0.275165,0 -0.505302,0.080048 -0.230138,0.080048 -0.410246,0.225135 -0.175105,0.140084 -0.295177,0.335201 -0.120072,0.1951169 -0.170102,0.4302579 -0.06004,0.175105 -0.165099,0.235141 -0.10006,0.055033 -0.285171,0.030018 l -0.465279,-0.080048 q 0.07004,-0.490294 0.270162,-0.8655189 0.205123,-0.380228 0.510306,-0.635381 0.310186,-0.255153 0.705423,-0.385231 0.395236,-0.135081 0.855512,-0.135081 z"/></g></g></g><g id="el_uCPzwxXnZ72_an_62uWPNQuy" data-animator-group="true" data-animator-type="0"><g id="el_uCPzwxXnZ72"><g id="el_GKO4EfV3R2l" aria-label="0x42"><path id="el_dkDL8xyU10O" d="m 5.5032998,-3.5821478 q 0,0.9405639 -0.205123,1.6309779 -0.20012,0.685411 -0.55033,1.13568094 -0.35021,0.45026998 -0.830498,0.67040197 Q 3.4420639,0.075045 2.8967369,0.075045 q -0.55033,0 -1.025615,-0.22013199 Q 1.4008399,-0.36521898 1.05063,-0.81548896 0.70041997,-1.2657589 0.50029998,-1.9511699 0.30017999,-2.6415839 0.30017999,-3.5821478 q 0,-0.940564 0.20011999,-1.630978 0.20011999,-0.6904139 0.55033002,-1.1406839 0.3502099,-0.455273 0.8204919,-0.675405 0.475285,-0.220132 1.025615,-0.220132 0.545327,0 1.0206119,0.220132 0.480288,0.220132 0.830498,0.675405 0.35021,0.45027 0.55033,1.1406839 0.205123,0.690414 0.205123,1.630978 z m -0.925555,0 q 0,-0.820492 -0.140084,-1.375825 -0.135081,-0.560336 -0.370222,-0.9005399 -0.230138,-0.340204 -0.535321,-0.485291 -0.3051829,-0.15009 -0.6353809,-0.15009 -0.330198,0 -0.635381,0.15009 -0.305183,0.145087 -0.535321,0.485291 -0.230138,0.3402039 -0.370222,0.9005399 -0.135081,0.555333 -0.135081,1.375825 0,0.8204919 0.135081,1.3758249 0.140084,0.555333 0.370222,0.895537 0.230138,0.34020394 0.535321,0.49029394 0.305183,0.14508699 0.635381,0.14508699 0.330198,0 0.6353809,-0.14508699 0.305183,-0.15009 0.535321,-0.49029394 0.235141,-0.340204 0.370222,-0.895537 0.140084,-0.555333 0.140084,-1.3758249 z"/><path id="el_7jaa-2WC3mR" d="m 7.6946141,-2.5965569 -1.706023,-2.4714819 h 0.855513 q 0.110066,0 0.160096,0.035021 0.05003,0.035021 0.090054,0.10006 l 1.2407439,1.9011399 q 0.045027,-0.140084 0.130078,-0.280168 L 9.55573,-4.9129458 q 0.045027,-0.070042 0.095057,-0.110066 0.055033,-0.045027 0.130078,-0.045027 h 0.820492 L 8.895334,-2.6465869 10.671399,0 H 9.815886 Q 9.70582,0 9.640781,-0.055033 9.580745,-0.11506899 9.540721,-0.18511099 L 8.264956,-2.1713019 q -0.035021,0.145087 -0.105063,0.260156 l -1.1807079,1.72603491 q -0.05003,0.070042 -0.110066,0.13007799 Q 6.8140861,0 6.7140261,0 h -0.795477 z"/><path id="el_BtaQtMfG0NU" d="m 15.229132,-2.5865509 h 1.085651 v 0.510306 q 0,0.080048 -0.05003,0.135081 -0.04503,0.055033 -0.145087,0.055033 H 15.229132 V 0 h -0.780468 v -1.8861309 h -3.181908 q -0.10006,0 -0.175105,-0.055033 -0.07004,-0.060036 -0.09005,-0.145087 l -0.09005,-0.455273 3.487091,-4.6277748 h 0.830498 z m -0.780468,-2.9567729 q 0,-0.130078 0.005,-0.2801679 0.01001,-0.155093 0.03502,-0.315189 l -2.611566,3.5521298 h 2.571542 z"/><path id="el_FPS6tftcN2N" d="m 19.556727,-7.2493467 q 0.455273,0 0.85051,0.135081 0.395237,0.135081 0.685411,0.395237 0.290174,0.255153 0.455273,0.625375 0.165099,0.3702219 0.165099,0.8405039 0,0.40024 -0.120072,0.745447 -0.120072,0.340204 -0.325195,0.65039 -0.205123,0.310186 -0.475285,0.6053629 -0.265159,0.295177 -0.565339,0.595357 l -1.891133,1.93115793 q 0.20012,-0.055033 0.405243,-0.085051 0.205123,-0.035021 0.395236,-0.035021 h 2.40144 q 0.145087,0 0.230138,0.085051 0.08505,0.085051 0.08505,0.22013199 V 0 h -4.782867 v -0.30518299 q 0,-0.095057 0.04002,-0.19511699 0.04002,-0.10005999 0.125075,-0.18511099 l 2.296376,-2.30638293 q 0.285171,-0.290174 0.520312,-0.5553329 0.235141,-0.270162 0.40024,-0.540324 0.165099,-0.270162 0.255153,-0.545327 0.09005,-0.280168 0.09005,-0.595357 0,-0.315189 -0.10006,-0.5503299 -0.10006,-0.240144 -0.275165,-0.395237 -0.170102,-0.155093 -0.405243,-0.230138 -0.235141,-0.080048 -0.505303,-0.080048 -0.275165,0 -0.505302,0.080048 -0.230138,0.080048 -0.410246,0.225135 -0.175105,0.140084 -0.295177,0.335201 -0.120072,0.1951169 -0.170102,0.4302579 -0.06004,0.175105 -0.165099,0.235141 -0.10006,0.055033 -0.285171,0.030018 l -0.465279,-0.080048 q 0.07004,-0.490294 0.270162,-0.8655189 0.205123,-0.380228 0.510306,-0.635381 0.310186,-0.255153 0.705423,-0.385231 0.395236,-0.135081 0.855512,-0.135081 z"/></g></g></g><g id="el_3yXceMUOuhF_an_DRqCKpqaD" data-animator-group="true" data-animator-type="0"><g id="el_3yXceMUOuhF"><g id="el_5lAqCHsu5Z6" aria-label="0x42"><path id="el_B1ieh_DUbzR" d="m 5.5032998,-3.5821478 q 0,0.9405639 -0.205123,1.6309779 -0.20012,0.685411 -0.55033,1.13568094 -0.35021,0.45026998 -0.830498,0.67040197 Q 3.4420639,0.075045 2.8967369,0.075045 q -0.55033,0 -1.025615,-0.22013199 Q 1.4008399,-0.36521898 1.05063,-0.81548896 0.70041997,-1.2657589 0.50029998,-1.9511699 0.30017999,-2.6415839 0.30017999,-3.5821478 q 0,-0.940564 0.20011999,-1.630978 0.20011999,-0.6904139 0.55033002,-1.1406839 0.3502099,-0.455273 0.8204919,-0.675405 0.475285,-0.220132 1.025615,-0.220132 0.545327,0 1.0206119,0.220132 0.480288,0.220132 0.830498,0.675405 0.35021,0.45027 0.55033,1.1406839 0.205123,0.690414 0.205123,1.630978 z m -0.925555,0 q 0,-0.820492 -0.140084,-1.375825 -0.135081,-0.560336 -0.370222,-0.9005399 -0.230138,-0.340204 -0.535321,-0.485291 -0.3051829,-0.15009 -0.6353809,-0.15009 -0.330198,0 -0.635381,0.15009 -0.305183,0.145087 -0.535321,0.485291 -0.230138,0.3402039 -0.370222,0.9005399 -0.135081,0.555333 -0.135081,1.375825 0,0.8204919 0.135081,1.3758249 0.140084,0.555333 0.370222,0.895537 0.230138,0.34020394 0.535321,0.49029394 0.305183,0.14508699 0.635381,0.14508699 0.330198,0 0.6353809,-0.14508699 0.305183,-0.15009 0.535321,-0.49029394 0.235141,-0.340204 0.370222,-0.895537 0.140084,-0.555333 0.140084,-1.3758249 z"/><path id="el_UpRBEs7ua92" d="m 7.6946141,-2.5965569 -1.706023,-2.4714819 h 0.855513 q 0.110066,0 0.160096,0.035021 0.05003,0.035021 0.090054,0.10006 l 1.2407439,1.9011399 q 0.045027,-0.140084 0.130078,-0.280168 L 9.55573,-4.9129458 q 0.045027,-0.070042 0.095057,-0.110066 0.055033,-0.045027 0.130078,-0.045027 h 0.820492 L 8.895334,-2.6465869 10.671399,0 H 9.815886 Q 9.70582,0 9.640781,-0.055033 9.580745,-0.11506899 9.540721,-0.18511099 L 8.264956,-2.1713019 q -0.035021,0.145087 -0.105063,0.260156 l -1.1807079,1.72603491 q -0.05003,0.070042 -0.110066,0.13007799 Q 6.8140861,0 6.7140261,0 h -0.795477 z"/><path id="el_uiZN6TmXmQb" d="m 15.229132,-2.5865509 h 1.085651 v 0.510306 q 0,0.080048 -0.05003,0.135081 -0.04503,0.055033 -0.145087,0.055033 H 15.229132 V 0 h -0.780468 v -1.8861309 h -3.181908 q -0.10006,0 -0.175105,-0.055033 -0.07004,-0.060036 -0.09005,-0.145087 l -0.09005,-0.455273 3.487091,-4.6277748 h 0.830498 z m -0.780468,-2.9567729 q 0,-0.130078 0.005,-0.2801679 0.01001,-0.155093 0.03502,-0.315189 l -2.611566,3.5521298 h 2.571542 z"/><path id="el_qP-PR2uadtK" d="m 19.556727,-7.2493467 q 0.455273,0 0.85051,0.135081 0.395237,0.135081 0.685411,0.395237 0.290174,0.255153 0.455273,0.625375 0.165099,0.3702219 0.165099,0.8405039 0,0.40024 -0.120072,0.745447 -0.120072,0.340204 -0.325195,0.65039 -0.205123,0.310186 -0.475285,0.6053629 -0.265159,0.295177 -0.565339,0.595357 l -1.891133,1.93115793 q 0.20012,-0.055033 0.405243,-0.085051 0.205123,-0.035021 0.395236,-0.035021 h 2.40144 q 0.145087,0 0.230138,0.085051 0.08505,0.085051 0.08505,0.22013199 V 0 h -4.782867 v -0.30518299 q 0,-0.095057 0.04002,-0.19511699 0.04002,-0.10005999 0.125075,-0.18511099 l 2.296376,-2.30638293 q 0.285171,-0.290174 0.520312,-0.5553329 0.235141,-0.270162 0.40024,-0.540324 0.165099,-0.270162 0.255153,-0.545327 0.09005,-0.280168 0.09005,-0.595357 0,-0.315189 -0.10006,-0.5503299 -0.10006,-0.240144 -0.275165,-0.395237 -0.170102,-0.155093 -0.405243,-0.230138 -0.235141,-0.080048 -0.505303,-0.080048 -0.275165,0 -0.505302,0.080048 -0.230138,0.080048 -0.410246,0.225135 -0.175105,0.140084 -0.295177,0.335201 -0.120072,0.1951169 -0.170102,0.4302579 -0.06004,0.175105 -0.165099,0.235141 -0.10006,0.055033 -0.285171,0.030018 l -0.465279,-0.080048 q 0.07004,-0.490294 0.270162,-0.8655189 0.205123,-0.380228 0.510306,-0.635381 0.310186,-0.255153 0.705423,-0.385231 0.395236,-0.135081 0.855512,-0.135081 z"/></g></g></g><g id="el_VVBFEEAzL5b_an_PWHJJ_E92" data-animator-group="true" data-animator-type="0"><g id="el_VVBFEEAzL5b"><g id="el_Z71thJuuDtC" aria-label="0x42"><path id="el_W8oECRzlKr9" d="m 5.5032998,-3.5821478 q 0,0.9405639 -0.205123,1.6309779 -0.20012,0.685411 -0.55033,1.13568094 -0.35021,0.45026998 -0.830498,0.67040197 Q 3.4420639,0.075045 2.8967369,0.075045 q -0.55033,0 -1.025615,-0.22013199 Q 1.4008399,-0.36521898 1.05063,-0.81548896 0.70041997,-1.2657589 0.50029998,-1.9511699 0.30017999,-2.6415839 0.30017999,-3.5821478 q 0,-0.940564 0.20011999,-1.630978 0.20011999,-0.6904139 0.55033002,-1.1406839 0.3502099,-0.455273 0.8204919,-0.675405 0.475285,-0.220132 1.025615,-0.220132 0.545327,0 1.0206119,0.220132 0.480288,0.220132 0.830498,0.675405 0.35021,0.45027 0.55033,1.1406839 0.205123,0.690414 0.205123,1.630978 z m -0.925555,0 q 0,-0.820492 -0.140084,-1.375825 -0.135081,-0.560336 -0.370222,-0.9005399 -0.230138,-0.340204 -0.535321,-0.485291 -0.3051829,-0.15009 -0.6353809,-0.15009 -0.330198,0 -0.635381,0.15009 -0.305183,0.145087 -0.535321,0.485291 -0.230138,0.3402039 -0.370222,0.9005399 -0.135081,0.555333 -0.135081,1.375825 0,0.8204919 0.135081,1.3758249 0.140084,0.555333 0.370222,0.895537 0.230138,0.34020394 0.535321,0.49029394 0.305183,0.14508699 0.635381,0.14508699 0.330198,0 0.6353809,-0.14508699 0.305183,-0.15009 0.535321,-0.49029394 0.235141,-0.340204 0.370222,-0.895537 0.140084,-0.555333 0.140084,-1.3758249 z"/><path id="el_NY7yzdPnr1E" d="m 7.6946141,-2.5965569 -1.706023,-2.4714819 h 0.855513 q 0.110066,0 0.160096,0.035021 0.05003,0.035021 0.090054,0.10006 l 1.2407439,1.9011399 q 0.045027,-0.140084 0.130078,-0.280168 L 9.55573,-4.9129458 q 0.045027,-0.070042 0.095057,-0.110066 0.055033,-0.045027 0.130078,-0.045027 h 0.820492 L 8.895334,-2.6465869 10.671399,0 H 9.815886 Q 9.70582,0 9.640781,-0.055033 9.580745,-0.11506899 9.540721,-0.18511099 L 8.264956,-2.1713019 q -0.035021,0.145087 -0.105063,0.260156 l -1.1807079,1.72603491 q -0.05003,0.070042 -0.110066,0.13007799 Q 6.8140861,0 6.7140261,0 h -0.795477 z"/><path id="el_GmwPddpNkuI" d="m 15.229132,-2.5865509 h 1.085651 v 0.510306 q 0,0.080048 -0.05003,0.135081 -0.04503,0.055033 -0.145087,0.055033 H 15.229132 V 0 h -0.780468 v -1.8861309 h -3.181908 q -0.10006,0 -0.175105,-0.055033 -0.07004,-0.060036 -0.09005,-0.145087 l -0.09005,-0.455273 3.487091,-4.6277748 h 0.830498 z m -0.780468,-2.9567729 q 0,-0.130078 0.005,-0.2801679 0.01001,-0.155093 0.03502,-0.315189 l -2.611566,3.5521298 h 2.571542 z"/><path id="el_YLd4kJbrq0f" d="m 19.556727,-7.2493467 q 0.455273,0 0.85051,0.135081 0.395237,0.135081 0.685411,0.395237 0.290174,0.255153 0.455273,0.625375 0.165099,0.3702219 0.165099,0.8405039 0,0.40024 -0.120072,0.745447 -0.120072,0.340204 -0.325195,0.65039 -0.205123,0.310186 -0.475285,0.6053629 -0.265159,0.295177 -0.565339,0.595357 l -1.891133,1.93115793 q 0.20012,-0.055033 0.405243,-0.085051 0.205123,-0.035021 0.395236,-0.035021 h 2.40144 q 0.145087,0 0.230138,0.085051 0.08505,0.085051 0.08505,0.22013199 V 0 h -4.782867 v -0.30518299 q 0,-0.095057 0.04002,-0.19511699 0.04002,-0.10005999 0.125075,-0.18511099 l 2.296376,-2.30638293 q 0.285171,-0.290174 0.520312,-0.5553329 0.235141,-0.270162 0.40024,-0.540324 0.165099,-0.270162 0.255153,-0.545327 0.09005,-0.280168 0.09005,-0.595357 0,-0.315189 -0.10006,-0.5503299 -0.10006,-0.240144 -0.275165,-0.395237 -0.170102,-0.155093 -0.405243,-0.230138 -0.235141,-0.080048 -0.505303,-0.080048 -0.275165,0 -0.505302,0.080048 -0.230138,0.080048 -0.410246,0.225135 -0.175105,0.140084 -0.295177,0.335201 -0.120072,0.1951169 -0.170102,0.4302579 -0.06004,0.175105 -0.165099,0.235141 -0.10006,0.055033 -0.285171,0.030018 l -0.465279,-0.080048 q 0.07004,-0.490294 0.270162,-0.8655189 0.205123,-0.380228 0.510306,-0.635381 0.310186,-0.255153 0.705423,-0.385231 0.395236,-0.135081 0.855512,-0.135081 z"/></g></g></g><g id="el_xE4Map0R4JA_an_mMSHbCYep" data-animator-group="true" data-animator-type="0"><g id="el_xE4Map0R4JA"><g id="el_1w2bpO2sTga" aria-label="0x42"><path id="el_h6H8PvHWlbb" d="m 5.5032998,-3.5821478 q 0,0.9405639 -0.205123,1.6309779 -0.20012,0.685411 -0.55033,1.13568094 -0.35021,0.45026998 -0.830498,0.67040197 Q 3.4420639,0.075045 2.8967369,0.075045 q -0.55033,0 -1.025615,-0.22013199 Q 1.4008399,-0.36521898 1.05063,-0.81548896 0.70041997,-1.2657589 0.50029998,-1.9511699 0.30017999,-2.6415839 0.30017999,-3.5821478 q 0,-0.940564 0.20011999,-1.630978 0.20011999,-0.6904139 0.55033002,-1.1406839 0.3502099,-0.455273 0.8204919,-0.675405 0.475285,-0.220132 1.025615,-0.220132 0.545327,0 1.0206119,0.220132 0.480288,0.220132 0.830498,0.675405 0.35021,0.45027 0.55033,1.1406839 0.205123,0.690414 0.205123,1.630978 z m -0.925555,0 q 0,-0.820492 -0.140084,-1.375825 -0.135081,-0.560336 -0.370222,-0.9005399 -0.230138,-0.340204 -0.535321,-0.485291 -0.3051829,-0.15009 -0.6353809,-0.15009 -0.330198,0 -0.635381,0.15009 -0.305183,0.145087 -0.535321,0.485291 -0.230138,0.3402039 -0.370222,0.9005399 -0.135081,0.555333 -0.135081,1.375825 0,0.8204919 0.135081,1.3758249 0.140084,0.555333 0.370222,0.895537 0.230138,0.34020394 0.535321,0.49029394 0.305183,0.14508699 0.635381,0.14508699 0.330198,0 0.6353809,-0.14508699 0.305183,-0.15009 0.535321,-0.49029394 0.235141,-0.340204 0.370222,-0.895537 0.140084,-0.555333 0.140084,-1.3758249 z"/><path id="el_U928WQDAZMC" d="m 7.6946141,-2.5965569 -1.706023,-2.4714819 h 0.855513 q 0.110066,0 0.160096,0.035021 0.05003,0.035021 0.090054,0.10006 l 1.2407439,1.9011399 q 0.045027,-0.140084 0.130078,-0.280168 L 9.55573,-4.9129458 q 0.045027,-0.070042 0.095057,-0.110066 0.055033,-0.045027 0.130078,-0.045027 h 0.820492 L 8.895334,-2.6465869 10.671399,0 H 9.815886 Q 9.70582,0 9.640781,-0.055033 9.580745,-0.11506899 9.540721,-0.18511099 L 8.264956,-2.1713019 q -0.035021,0.145087 -0.105063,0.260156 l -1.1807079,1.72603491 q -0.05003,0.070042 -0.110066,0.13007799 Q 6.8140861,0 6.7140261,0 h -0.795477 z"/><path id="el_IdqrrOhBFX2" d="m 15.229132,-2.5865509 h 1.085651 v 0.510306 q 0,0.080048 -0.05003,0.135081 -0.04503,0.055033 -0.145087,0.055033 H 15.229132 V 0 h -0.780468 v -1.8861309 h -3.181908 q -0.10006,0 -0.175105,-0.055033 -0.07004,-0.060036 -0.09005,-0.145087 l -0.09005,-0.455273 3.487091,-4.6277748 h 0.830498 z m -0.780468,-2.9567729 q 0,-0.130078 0.005,-0.2801679 0.01001,-0.155093 0.03502,-0.315189 l -2.611566,3.5521298 h 2.571542 z"/><path id="el__F1f9DM19sP" d="m 19.556727,-7.2493467 q 0.455273,0 0.85051,0.135081 0.395237,0.135081 0.685411,0.395237 0.290174,0.255153 0.455273,0.625375 0.165099,0.3702219 0.165099,0.8405039 0,0.40024 -0.120072,0.745447 -0.120072,0.340204 -0.325195,0.65039 -0.205123,0.310186 -0.475285,0.6053629 -0.265159,0.295177 -0.565339,0.595357 l -1.891133,1.93115793 q 0.20012,-0.055033 0.405243,-0.085051 0.205123,-0.035021 0.395236,-0.035021 h 2.40144 q 0.145087,0 0.230138,0.085051 0.08505,0.085051 0.08505,0.22013199 V 0 h -4.782867 v -0.30518299 q 0,-0.095057 0.04002,-0.19511699 0.04002,-0.10005999 0.125075,-0.18511099 l 2.296376,-2.30638293 q 0.285171,-0.290174 0.520312,-0.5553329 0.235141,-0.270162 0.40024,-0.540324 0.165099,-0.270162 0.255153,-0.545327 0.09005,-0.280168 0.09005,-0.595357 0,-0.315189 -0.10006,-0.5503299 -0.10006,-0.240144 -0.275165,-0.395237 -0.170102,-0.155093 -0.405243,-0.230138 -0.235141,-0.080048 -0.505303,-0.080048 -0.275165,0 -0.505302,0.080048 -0.230138,0.080048 -0.410246,0.225135 -0.175105,0.140084 -0.295177,0.335201 -0.120072,0.1951169 -0.170102,0.4302579 -0.06004,0.175105 -0.165099,0.235141 -0.10006,0.055033 -0.285171,0.030018 l -0.465279,-0.080048 q 0.07004,-0.490294 0.270162,-0.8655189 0.205123,-0.380228 0.510306,-0.635381 0.310186,-0.255153 0.705423,-0.385231 0.395236,-0.135081 0.855512,-0.135081 z"/></g></g></g><g id="el_7vGxl09CA7m_an_CkONIfE-F" data-animator-group="true" data-animator-type="0"><g id="el_7vGxl09CA7m"><g id="el_Y2LHuCSR-bW" aria-label="0x42"><path id="el_x0rbRJW4lb9" d="m 5.5032998,-3.5821478 q 0,0.9405639 -0.205123,1.6309779 -0.20012,0.685411 -0.55033,1.13568094 -0.35021,0.45026998 -0.830498,0.67040197 Q 3.4420639,0.075045 2.8967369,0.075045 q -0.55033,0 -1.025615,-0.22013199 Q 1.4008399,-0.36521898 1.05063,-0.81548896 0.70041997,-1.2657589 0.50029998,-1.9511699 0.30017999,-2.6415839 0.30017999,-3.5821478 q 0,-0.940564 0.20011999,-1.630978 0.20011999,-0.6904139 0.55033002,-1.1406839 0.3502099,-0.455273 0.8204919,-0.675405 0.475285,-0.220132 1.025615,-0.220132 0.545327,0 1.0206119,0.220132 0.480288,0.220132 0.830498,0.675405 0.35021,0.45027 0.55033,1.1406839 0.205123,0.690414 0.205123,1.630978 z m -0.925555,0 q 0,-0.820492 -0.140084,-1.375825 -0.135081,-0.560336 -0.370222,-0.9005399 -0.230138,-0.340204 -0.535321,-0.485291 -0.3051829,-0.15009 -0.6353809,-0.15009 -0.330198,0 -0.635381,0.15009 -0.305183,0.145087 -0.535321,0.485291 -0.230138,0.3402039 -0.370222,0.9005399 -0.135081,0.555333 -0.135081,1.375825 0,0.8204919 0.135081,1.3758249 0.140084,0.555333 0.370222,0.895537 0.230138,0.34020394 0.535321,0.49029394 0.305183,0.14508699 0.635381,0.14508699 0.330198,0 0.6353809,-0.14508699 0.305183,-0.15009 0.535321,-0.49029394 0.235141,-0.340204 0.370222,-0.895537 0.140084,-0.555333 0.140084,-1.3758249 z"/><path id="el_JjC4HPpevfm" d="m 7.6946141,-2.5965569 -1.706023,-2.4714819 h 0.855513 q 0.110066,0 0.160096,0.035021 0.05003,0.035021 0.090054,0.10006 l 1.2407439,1.9011399 q 0.045027,-0.140084 0.130078,-0.280168 L 9.55573,-4.9129458 q 0.045027,-0.070042 0.095057,-0.110066 0.055033,-0.045027 0.130078,-0.045027 h 0.820492 L 8.895334,-2.6465869 10.671399,0 H 9.815886 Q 9.70582,0 9.640781,-0.055033 9.580745,-0.11506899 9.540721,-0.18511099 L 8.264956,-2.1713019 q -0.035021,0.145087 -0.105063,0.260156 l -1.1807079,1.72603491 q -0.05003,0.070042 -0.110066,0.13007799 Q 6.8140861,0 6.7140261,0 h -0.795477 z"/><path id="el_QSPPG4d8pkq" d="m 15.229132,-2.5865509 h 1.085651 v 0.510306 q 0,0.080048 -0.05003,0.135081 -0.04503,0.055033 -0.145087,0.055033 H 15.229132 V 0 h -0.780468 v -1.8861309 h -3.181908 q -0.10006,0 -0.175105,-0.055033 -0.07004,-0.060036 -0.09005,-0.145087 l -0.09005,-0.455273 3.487091,-4.6277748 h 0.830498 z m -0.780468,-2.9567729 q 0,-0.130078 0.005,-0.2801679 0.01001,-0.155093 0.03502,-0.315189 l -2.611566,3.5521298 h 2.571542 z"/><path id="el_iGuGujKkrXG" d="m 19.556727,-7.2493467 q 0.455273,0 0.85051,0.135081 0.395237,0.135081 0.685411,0.395237 0.290174,0.255153 0.455273,0.625375 0.165099,0.3702219 0.165099,0.8405039 0,0.40024 -0.120072,0.745447 -0.120072,0.340204 -0.325195,0.65039 -0.205123,0.310186 -0.475285,0.6053629 -0.265159,0.295177 -0.565339,0.595357 l -1.891133,1.93115793 q 0.20012,-0.055033 0.405243,-0.085051 0.205123,-0.035021 0.395236,-0.035021 h 2.40144 q 0.145087,0 0.230138,0.085051 0.08505,0.085051 0.08505,0.22013199 V 0 h -4.782867 v -0.30518299 q 0,-0.095057 0.04002,-0.19511699 0.04002,-0.10005999 0.125075,-0.18511099 l 2.296376,-2.30638293 q 0.285171,-0.290174 0.520312,-0.5553329 0.235141,-0.270162 0.40024,-0.540324 0.165099,-0.270162 0.255153,-0.545327 0.09005,-0.280168 0.09005,-0.595357 0,-0.315189 -0.10006,-0.5503299 -0.10006,-0.240144 -0.275165,-0.395237 -0.170102,-0.155093 -0.405243,-0.230138 -0.235141,-0.080048 -0.505303,-0.080048 -0.275165,0 -0.505302,0.080048 -0.230138,0.080048 -0.410246,0.225135 -0.175105,0.140084 -0.295177,0.335201 -0.120072,0.1951169 -0.170102,0.4302579 -0.06004,0.175105 -0.165099,0.235141 -0.10006,0.055033 -0.285171,0.030018 l -0.465279,-0.080048 q 0.07004,-0.490294 0.270162,-0.8655189 0.205123,-0.380228 0.510306,-0.635381 0.310186,-0.255153 0.705423,-0.385231 0.395236,-0.135081 0.855512,-0.135081 z"/></g></g></g><g id="el_gzTN-R-7QOC_an_IxftLN52i" data-animator-group="true" data-animator-type="0"><g id="el_gzTN-R-7QOC"><g id="el_tDkzEGqHE_Z" aria-label="0x42"><path id="el_0TXPEGTTBV-" d="m 5.5032998,-3.5821478 q 0,0.9405639 -0.205123,1.6309779 -0.20012,0.685411 -0.55033,1.13568094 -0.35021,0.45026998 -0.830498,0.67040197 Q 3.4420639,0.075045 2.8967369,0.075045 q -0.55033,0 -1.025615,-0.22013199 Q 1.4008399,-0.36521898 1.05063,-0.81548896 0.70041997,-1.2657589 0.50029998,-1.9511699 0.30017999,-2.6415839 0.30017999,-3.5821478 q 0,-0.940564 0.20011999,-1.630978 0.20011999,-0.6904139 0.55033002,-1.1406839 0.3502099,-0.455273 0.8204919,-0.675405 0.475285,-0.220132 1.025615,-0.220132 0.545327,0 1.0206119,0.220132 0.480288,0.220132 0.830498,0.675405 0.35021,0.45027 0.55033,1.1406839 0.205123,0.690414 0.205123,1.630978 z m -0.925555,0 q 0,-0.820492 -0.140084,-1.375825 -0.135081,-0.560336 -0.370222,-0.9005399 -0.230138,-0.340204 -0.535321,-0.485291 -0.3051829,-0.15009 -0.6353809,-0.15009 -0.330198,0 -0.635381,0.15009 -0.305183,0.145087 -0.535321,0.485291 -0.230138,0.3402039 -0.370222,0.9005399 -0.135081,0.555333 -0.135081,1.375825 0,0.8204919 0.135081,1.3758249 0.140084,0.555333 0.370222,0.895537 0.230138,0.34020394 0.535321,0.49029394 0.305183,0.14508699 0.635381,0.14508699 0.330198,0 0.6353809,-0.14508699 0.305183,-0.15009 0.535321,-0.49029394 0.235141,-0.340204 0.370222,-0.895537 0.140084,-0.555333 0.140084,-1.3758249 z"/><path id="el_Si870Bq6MAI" d="m 7.6946141,-2.5965569 -1.706023,-2.4714819 h 0.855513 q 0.110066,0 0.160096,0.035021 0.05003,0.035021 0.090054,0.10006 l 1.2407439,1.9011399 q 0.045027,-0.140084 0.130078,-0.280168 L 9.55573,-4.9129458 q 0.045027,-0.070042 0.095057,-0.110066 0.055033,-0.045027 0.130078,-0.045027 h 0.820492 L 8.895334,-2.6465869 10.671399,0 H 9.815886 Q 9.70582,0 9.640781,-0.055033 9.580745,-0.11506899 9.540721,-0.18511099 L 8.264956,-2.1713019 q -0.035021,0.145087 -0.105063,0.260156 l -1.1807079,1.72603491 q -0.05003,0.070042 -0.110066,0.13007799 Q 6.8140861,0 6.7140261,0 h -0.795477 z"/><path id="el_m0HdIZyuQJT" d="m 15.229132,-2.5865509 h 1.085651 v 0.510306 q 0,0.080048 -0.05003,0.135081 -0.04503,0.055033 -0.145087,0.055033 H 15.229132 V 0 h -0.780468 v -1.8861309 h -3.181908 q -0.10006,0 -0.175105,-0.055033 -0.07004,-0.060036 -0.09005,-0.145087 l -0.09005,-0.455273 3.487091,-4.6277748 h 0.830498 z m -0.780468,-2.9567729 q 0,-0.130078 0.005,-0.2801679 0.01001,-0.155093 0.03502,-0.315189 l -2.611566,3.5521298 h 2.571542 z"/><path id="el_mDWgGsM88c1" d="m 19.556727,-7.2493467 q 0.455273,0 0.85051,0.135081 0.395237,0.135081 0.685411,0.395237 0.290174,0.255153 0.455273,0.625375 0.165099,0.3702219 0.165099,0.8405039 0,0.40024 -0.120072,0.745447 -0.120072,0.340204 -0.325195,0.65039 -0.205123,0.310186 -0.475285,0.6053629 -0.265159,0.295177 -0.565339,0.595357 l -1.891133,1.93115793 q 0.20012,-0.055033 0.405243,-0.085051 0.205123,-0.035021 0.395236,-0.035021 h 2.40144 q 0.145087,0 0.230138,0.085051 0.08505,0.085051 0.08505,0.22013199 V 0 h -4.782867 v -0.30518299 q 0,-0.095057 0.04002,-0.19511699 0.04002,-0.10005999 0.125075,-0.18511099 l 2.296376,-2.30638293 q 0.285171,-0.290174 0.520312,-0.5553329 0.235141,-0.270162 0.40024,-0.540324 0.165099,-0.270162 0.255153,-0.545327 0.09005,-0.280168 0.09005,-0.595357 0,-0.315189 -0.10006,-0.5503299 -0.10006,-0.240144 -0.275165,-0.395237 -0.170102,-0.155093 -0.405243,-0.230138 -0.235141,-0.080048 -0.505303,-0.080048 -0.275165,0 -0.505302,0.080048 -0.230138,0.080048 -0.410246,0.225135 -0.175105,0.140084 -0.295177,0.335201 -0.120072,0.1951169 -0.170102,0.4302579 -0.06004,0.175105 -0.165099,0.235141 -0.10006,0.055033 -0.285171,0.030018 l -0.465279,-0.080048 q 0.07004,-0.490294 0.270162,-0.8655189 0.205123,-0.380228 0.510306,-0.635381 0.310186,-0.255153 0.705423,-0.385231 0.395236,-0.135081 0.855512,-0.135081 z"/></g></g></g><g id="el_YlY_bAevdKS_an_YPgqm21FV" data-animator-group="true" data-animator-type="0"><g id="el_YlY_bAevdKS"><g id="el_r214D3_zGEI" aria-label="0x42"><path id="el_dQqC8xubXTf" d="m 5.5032998,-3.5821478 q 0,0.9405639 -0.205123,1.6309779 -0.20012,0.685411 -0.55033,1.13568094 -0.35021,0.45026998 -0.830498,0.67040197 Q 3.4420639,0.075045 2.8967369,0.075045 q -0.55033,0 -1.025615,-0.22013199 Q 1.4008399,-0.36521898 1.05063,-0.81548896 0.70041997,-1.2657589 0.50029998,-1.9511699 0.30017999,-2.6415839 0.30017999,-3.5821478 q 0,-0.940564 0.20011999,-1.630978 0.20011999,-0.6904139 0.55033002,-1.1406839 0.3502099,-0.455273 0.8204919,-0.675405 0.475285,-0.220132 1.025615,-0.220132 0.545327,0 1.0206119,0.220132 0.480288,0.220132 0.830498,0.675405 0.35021,0.45027 0.55033,1.1406839 0.205123,0.690414 0.205123,1.630978 z m -0.925555,0 q 0,-0.820492 -0.140084,-1.375825 -0.135081,-0.560336 -0.370222,-0.9005399 -0.230138,-0.340204 -0.535321,-0.485291 -0.3051829,-0.15009 -0.6353809,-0.15009 -0.330198,0 -0.635381,0.15009 -0.305183,0.145087 -0.535321,0.485291 -0.230138,0.3402039 -0.370222,0.9005399 -0.135081,0.555333 -0.135081,1.375825 0,0.8204919 0.135081,1.3758249 0.140084,0.555333 0.370222,0.895537 0.230138,0.34020394 0.535321,0.49029394 0.305183,0.14508699 0.635381,0.14508699 0.330198,0 0.6353809,-0.14508699 0.305183,-0.15009 0.535321,-0.49029394 0.235141,-0.340204 0.370222,-0.895537 0.140084,-0.555333 0.140084,-1.3758249 z"/><path id="el_iPNQVg0HK5q" d="m 7.6946141,-2.5965569 -1.706023,-2.4714819 h 0.855513 q 0.110066,0 0.160096,0.035021 0.05003,0.035021 0.090054,0.10006 l 1.2407439,1.9011399 q 0.045027,-0.140084 0.130078,-0.280168 L 9.55573,-4.9129458 q 0.045027,-0.070042 0.095057,-0.110066 0.055033,-0.045027 0.130078,-0.045027 h 0.820492 L 8.895334,-2.6465869 10.671399,0 H 9.815886 Q 9.70582,0 9.640781,-0.055033 9.580745,-0.11506899 9.540721,-0.18511099 L 8.264956,-2.1713019 q -0.035021,0.145087 -0.105063,0.260156 l -1.1807079,1.72603491 q -0.05003,0.070042 -0.110066,0.13007799 Q 6.8140861,0 6.7140261,0 h -0.795477 z"/><path id="el_xqQPKpEnUr3" d="m 15.229132,-2.5865509 h 1.085651 v 0.510306 q 0,0.080048 -0.05003,0.135081 -0.04503,0.055033 -0.145087,0.055033 H 15.229132 V 0 h -0.780468 v -1.8861309 h -3.181908 q -0.10006,0 -0.175105,-0.055033 -0.07004,-0.060036 -0.09005,-0.145087 l -0.09005,-0.455273 3.487091,-4.6277748 h 0.830498 z m -0.780468,-2.9567729 q 0,-0.130078 0.005,-0.2801679 0.01001,-0.155093 0.03502,-0.315189 l -2.611566,3.5521298 h 2.571542 z"/><path id="el_FuRjD04-k0M" d="m 19.556727,-7.2493467 q 0.455273,0 0.85051,0.135081 0.395237,0.135081 0.685411,0.395237 0.290174,0.255153 0.455273,0.625375 0.165099,0.3702219 0.165099,0.8405039 0,0.40024 -0.120072,0.745447 -0.120072,0.340204 -0.325195,0.65039 -0.205123,0.310186 -0.475285,0.6053629 -0.265159,0.295177 -0.565339,0.595357 l -1.891133,1.93115793 q 0.20012,-0.055033 0.405243,-0.085051 0.205123,-0.035021 0.395236,-0.035021 h 2.40144 q 0.145087,0 0.230138,0.085051 0.08505,0.085051 0.08505,0.22013199 V 0 h -4.782867 v -0.30518299 q 0,-0.095057 0.04002,-0.19511699 0.04002,-0.10005999 0.125075,-0.18511099 l 2.296376,-2.30638293 q 0.285171,-0.290174 0.520312,-0.5553329 0.235141,-0.270162 0.40024,-0.540324 0.165099,-0.270162 0.255153,-0.545327 0.09005,-0.280168 0.09005,-0.595357 0,-0.315189 -0.10006,-0.5503299 -0.10006,-0.240144 -0.275165,-0.395237 -0.170102,-0.155093 -0.405243,-0.230138 -0.235141,-0.080048 -0.505303,-0.080048 -0.275165,0 -0.505302,0.080048 -0.230138,0.080048 -0.410246,0.225135 -0.175105,0.140084 -0.295177,0.335201 -0.120072,0.1951169 -0.170102,0.4302579 -0.06004,0.175105 -0.165099,0.235141 -0.10006,0.055033 -0.285171,0.030018 l -0.465279,-0.080048 q 0.07004,-0.490294 0.270162,-0.8655189 0.205123,-0.380228 0.510306,-0.635381 0.310186,-0.255153 0.705423,-0.385231 0.395236,-0.135081 0.855512,-0.135081 z"/></g></g></g><g id="el_6mMHWTStPLC">
</g></g></svg>
